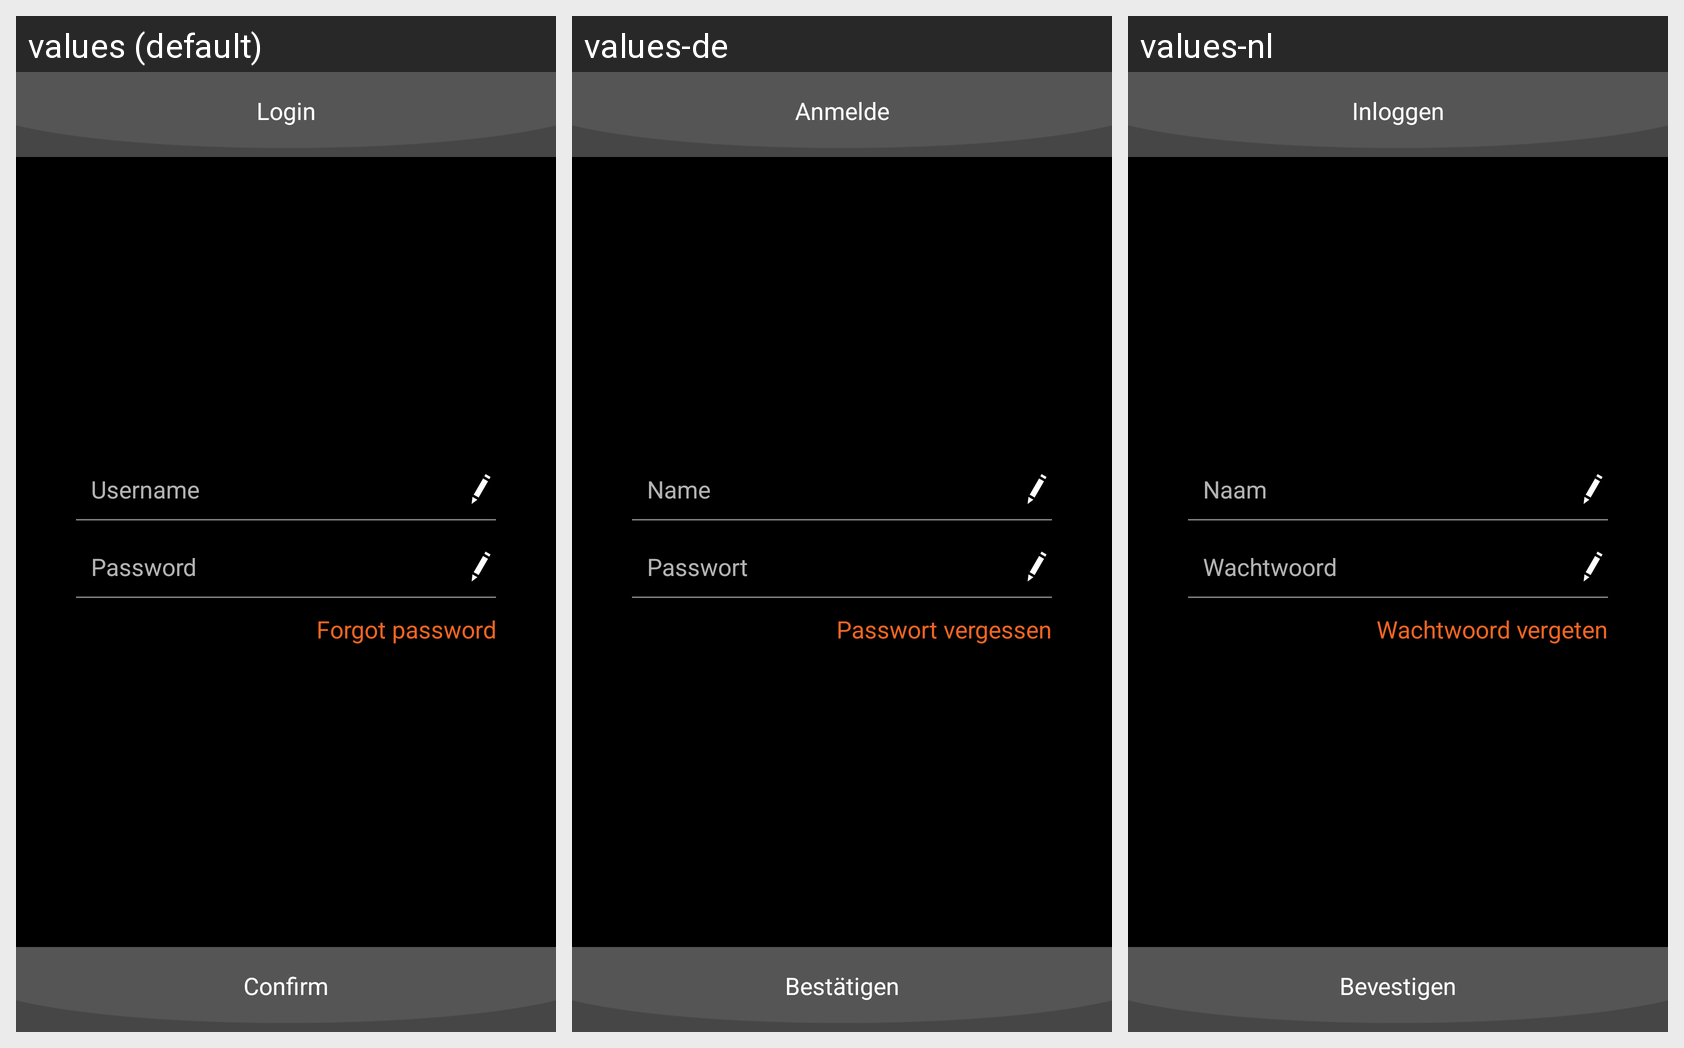

Locale-by-locale string values for the Android screen shown in this grid:
Android screen res/layout/activity_inloggen.xml rendered under 3 locales, left to right: values (default), values-de, values-nl. Device: Nexus 5 (rendered at 1080×1920; each locale shown at half size, 540×960, under a caption strip naming it); theme AppTheme.
Strings drawn on this screen, with the default value and each locale's value (text and hints the layout hard-codes, and strings that could not be matched under every locale, appear in the picture but are not listed):

inloggen_1
  values: Login
  values-de: Anmelde
  values-nl: Inloggen

inloggen_2
  values: Username
  values-de: Name
  values-nl: Naam

inloggen_3
  values: Password
  values-de: Passwort
  values-nl: Wachtwoord

inloggen_4
  values: Forgot password
  values-de: Passwort vergessen
  values-nl: Wachtwoord vergeten

inloggen_5
  values: Confirm
  values-de: Bestätigen
  values-nl: Bevestigen
